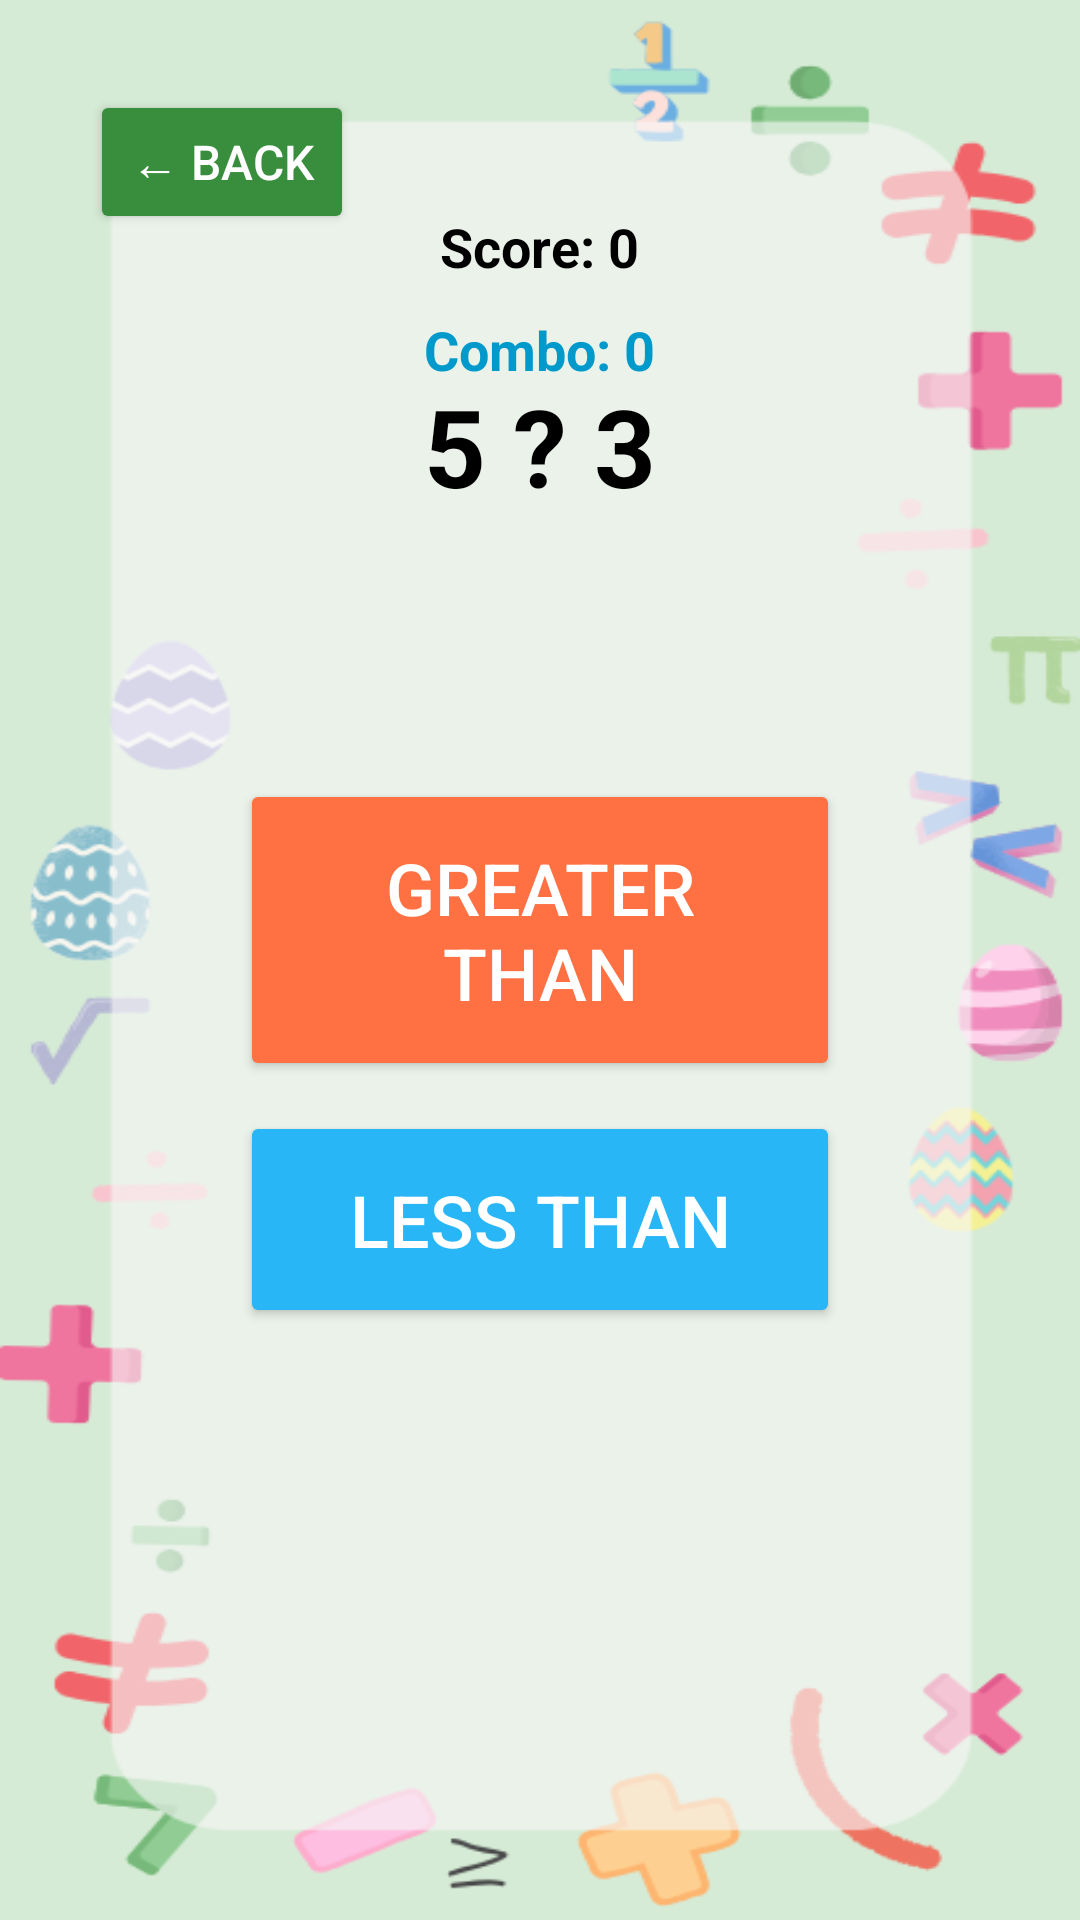

Android layout source for this screen:
<!-- AndroidManifest.xml: application theme Theme.DinoMath -->
<!-- res/layout/compare_game_activity.xml -->
<?xml version="1.0" encoding="utf-8"?>
<RelativeLayout xmlns:android="http://schemas.android.com/apk/res/android"
    android:layout_width="match_parent"
    android:layout_height="match_parent"
    android:padding="20dp"
    android:background="@drawable/dino_background2">

    <Button
        android:id="@+id/exitBtn"
        android:layout_width="wrap_content"
        android:layout_height="wrap_content"
        android:layout_alignParentStart="true"
        android:layout_alignParentTop="true"
        android:layout_marginStart="10dp"
        android:layout_marginTop="10dp"
        android:layout_marginEnd="10dp"
        android:layout_marginBottom="10dp"
        android:backgroundTint="@color/colorPrimaryDark"
        android:padding="10dp"
        android:text="← Back"
        android:textColor="@android:color/white"
        android:textSize="16sp" />

    <TextView
        android:id="@+id/score"
        android:layout_width="wrap_content"
        android:layout_height="wrap_content"
        android:text="Score: 0"
        android:textSize="18sp"
        android:textStyle="bold"
        android:textColor="@android:color/black"
        android:layout_centerHorizontal="true"
        android:layout_marginTop="50dp"/>

    <TextView
        android:id="@+id/combo"
        android:layout_width="wrap_content"
        android:layout_height="wrap_content"
        android:text="Combo: 0"
        android:textSize="18sp"
        android:textStyle="bold"
        android:textColor="@android:color/holo_blue_dark"
        android:layout_below="@id/score"
        android:layout_centerHorizontal="true"
        android:layout_marginTop="10dp"/>


    <TextView
        android:id="@+id/question"
        android:layout_width="wrap_content"
        android:layout_height="wrap_content"
        android:text="5 ? 3"
        android:textSize="36sp"
        android:textStyle="bold"
        android:textColor="@android:color/black"
        android:layout_below="@id/score"
        android:layout_centerHorizontal="true"
        android:layout_marginTop="30dp"
        android:layout_marginBottom="40dp"/>


    <TextView
        android:id="@+id/feedback"
        android:layout_width="wrap_content"
        android:layout_height="wrap_content"
        android:text=""
        android:textSize="20sp"
        android:textStyle="bold"
        android:layout_below="@id/question"
        android:layout_centerHorizontal="true"
        android:layout_marginBottom="20dp"/>


    <LinearLayout
        android:layout_width="wrap_content"
        android:layout_height="wrap_content"
        android:layout_below="@id/feedback"
        android:layout_centerHorizontal="true"
        android:orientation="vertical"
        android:gravity="center">


        <Button
            android:id="@+id/greaterBtn"
            android:layout_width="200dp"
            android:layout_height="wrap_content"
            android:layout_marginBottom="10dp"
            android:backgroundTint="@color/vibrant_sunrise_orange"
            android:padding="20dp"
            android:text="Greater Than"
            android:textColor="@android:color/white"
            android:textSize="24sp" />

        <Button
            android:id="@+id/lessBtn"
            android:layout_width="200dp"
            android:layout_height="wrap_content"
            android:backgroundTint="@color/bright_azure_blue"
            android:padding="20dp"
            android:text="Less Than"
            android:textColor="@android:color/white"
            android:textSize="24sp" />
    </LinearLayout>

</RelativeLayout>
<!-- resources referenced by this layout -->
<resources>
  <color name="bright_azure_blue">#29B6F6</color>
  <color name="colorPrimaryDark">#388E3C</color>
  <color name="vibrant_sunrise_orange">#FF7043</color>
  <!-- drawable dino_background2: png bitmap (drawable, 41980 bytes) -->
  <style name="Theme.DinoMath" parent="Base.Theme.DinoMath" />
  <style name="Base.Theme.DinoMath" parent="Theme.Material3.DayNight.NoActionBar">
  
      </style>
</resources>
